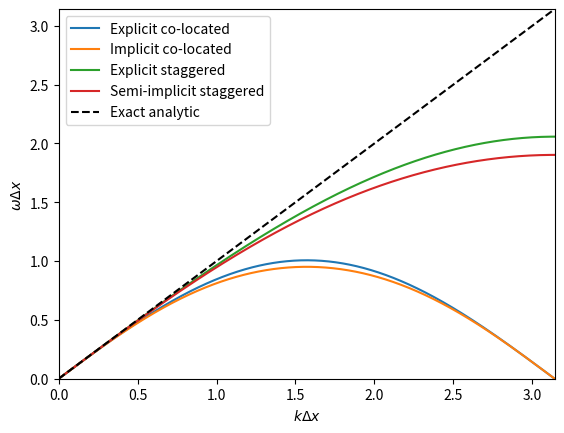

Python code for this plot:
#!/usr/bin/env python3
# -*- coding: utf-8 -*-
"""
@author: Mariana Clare
"""
import numpy as np
import matplotlib.pyplot as plt
import math


# set courant number to be equal to 0.4
c = 0.4
x = np.linspace(0, math.pi, 1000)

# dispersion relation for explicit co-located scheme
omega1 = (2/c) * np.arcsin((c/2)*(np.sin(x)))

# dispersion relation for implicit co-located scheme
omega2 = (1/c) * np.arctan(c*np.sin(x))

# dispersion relation for explicit staggered scheme
omega3 = (2/c) * np.arcsin(c*np.sin(x/2))

# dispersion relation for implicit staggered scheme
omega4 = (1/c) * np.arctan((2*c*np.sin(x/2))/ (1 - (c**2*np.sin(x/2)**2)))

# plot dispersion relation on graph
plt.plot(x, omega1, label = "Explicit co-located")
plt.plot(x, omega2, label = "Implicit co-located")
plt.plot(x, omega3, label = "Explicit staggered")
plt.plot(x, omega4, label = "Semi-implicit staggered")
plt.plot(x, x, 'k--', label = "Exact analytic")
plt.legend(loc = 'best')
plt.xlabel(r"$k \Delta x$")
plt.ylabel(r"$\omega \Delta x$")
plt.xlim([0, math.pi])
plt.ylim([0, math.pi])
#plt.title("Postive branch of dispersion relation for \n analytic solution and numerical schemes \n")
plt.show()